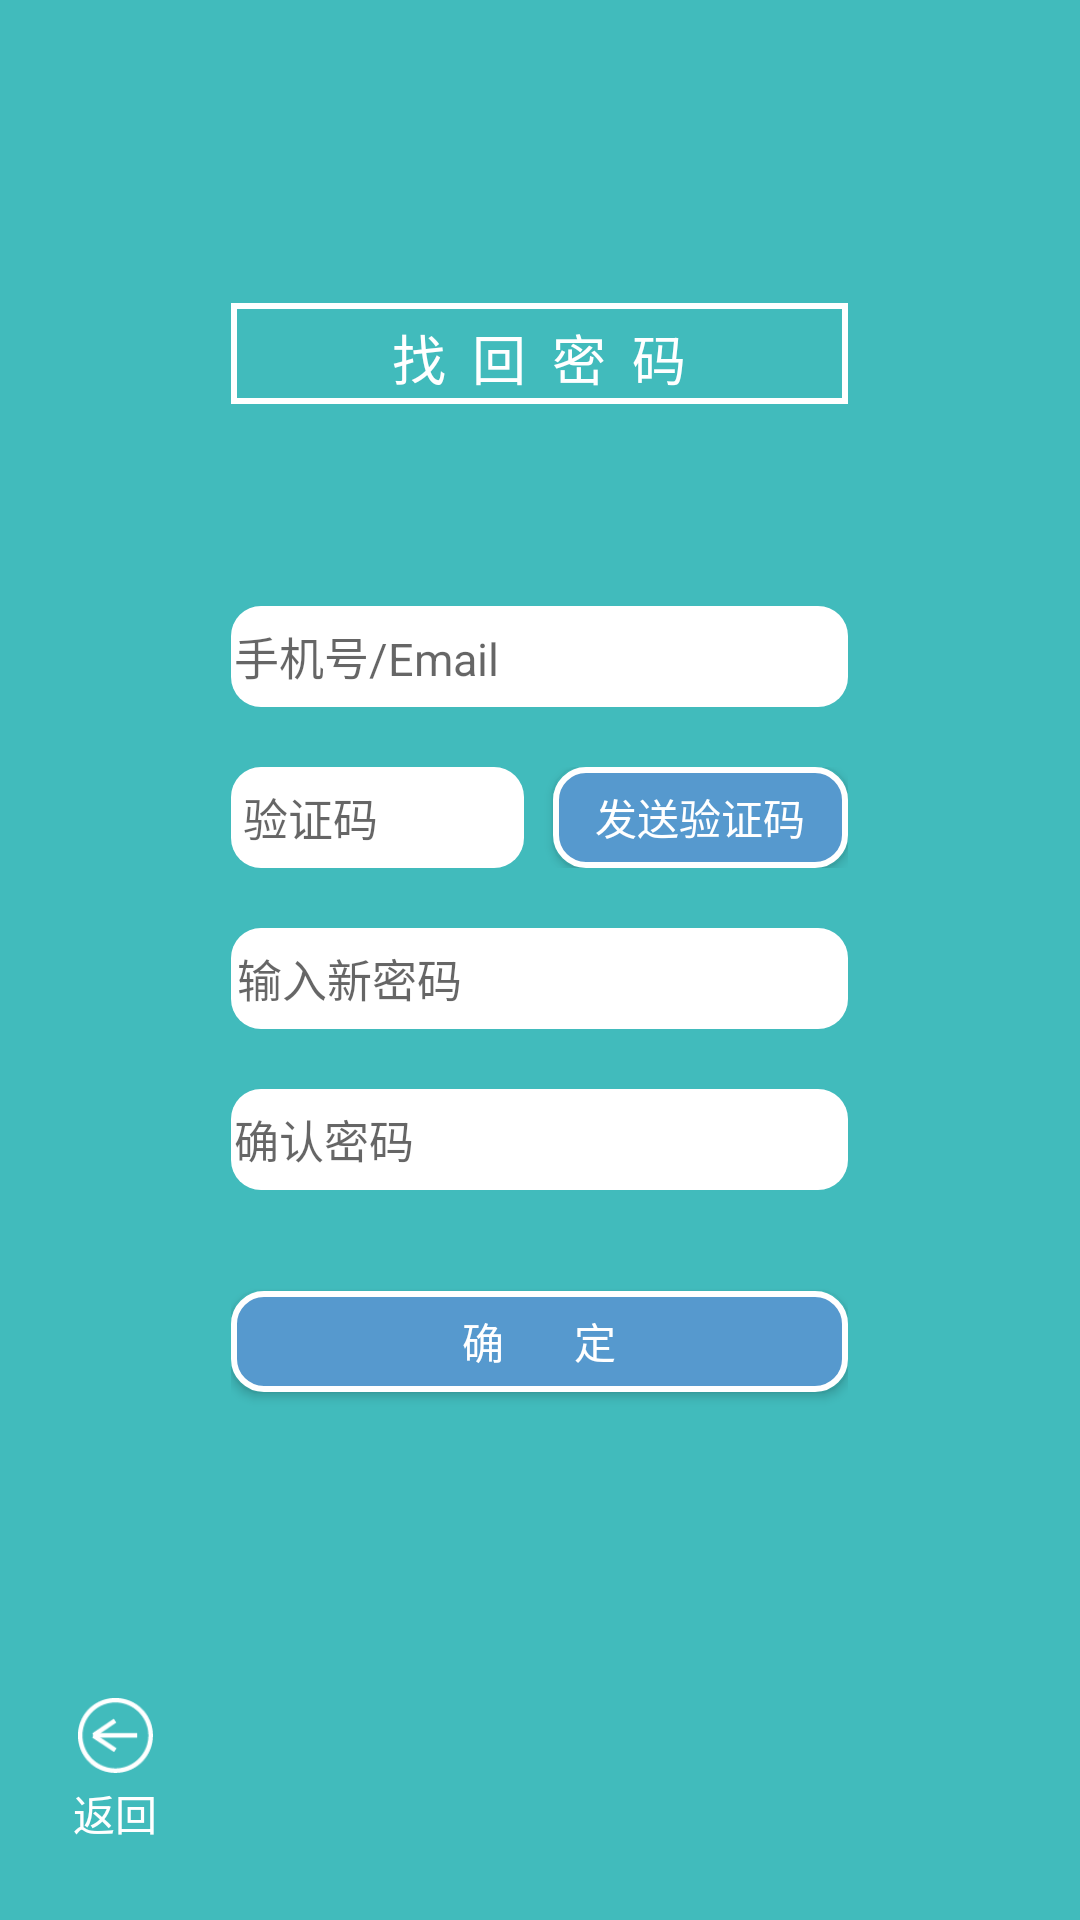

Android layout source for this screen:
<!-- AndroidManifest.xml: application theme AppTheme -->
<!-- res/layout/layout03_retrievepwd.xml -->
<?xml version="1.0" encoding="utf-8"?>
<LinearLayout xmlns:android="http://schemas.android.com/apk/res/android"
    android:layout_width="match_parent" android:layout_height="match_parent"
    android:background="#ff41bbbc">

    <LinearLayout
        android:orientation="horizontal"
        android:layout_width="match_parent"
        android:layout_height="match_parent">

        <LinearLayout
            android:orientation="vertical"
            android:layout_width="0dp"
            android:layout_height="match_parent"
            android:layout_weight="21">

            <TableRow
                android:layout_width="match_parent"
                android:layout_height="0dp"
                android:layout_weight="9"></TableRow>

            <ImageButton
                android:layout_width="25dp"
                android:layout_height="25dp"
                android:id="@+id/back_to_login1"
                android:background="@drawable/goback"
                android:layout_gravity="center"
                android:onClick="back_login" />

            <TextView
                android:layout_width="wrap_content"
                android:layout_height="wrap_content"
                android:text="返回"
                android:onClick="login_in"
                android:id="@+id/back_to_login"
                android:layout_gravity="center"
                android:paddingTop="3dp"
                android:textColor="#ffffffff" />

            <TableRow
                android:layout_width="match_parent"
                android:layout_height="0dp"
                android:layout_weight="0.4"></TableRow>
        </LinearLayout>

        <LinearLayout
            android:orientation="vertical"
            android:layout_width="0dp"
            android:layout_height="match_parent"
            android:layout_weight="56">

            <TableRow
                android:layout_width="match_parent"
                android:layout_height="0dp"
                android:layout_weight="15"></TableRow>

            <TextView
                android:layout_width="match_parent"
                android:layout_height="0dp"
                android:text="找  回  密  码"
                android:gravity="center"
                android:id="@+id/text1"
                android:layout_gravity="center"
                android:layout_weight="5"
                android:textColor="#ffffffff"
                android:padding="5dp"
                android:textSize="18dp"
                android:background="@drawable/reshape_white" />

            <TableRow
                android:layout_width="match_parent"
                android:layout_height="0dp"
                android:layout_weight="10"></TableRow>

            <EditText
                android:layout_width="match_parent"
                android:layout_height="0dp"
                android:inputType="phone"
                android:ems="10"
                android:id="@+id/phone_email"
                android:layout_gravity="center_horizontal"
                android:background="@drawable/shape"
                android:layout_weight="5"
                android:textSize="15dp"
                android:padding="1dp"
                android:hint="手机号/Email" />

            <TableRow
                android:layout_width="match_parent"
                android:layout_height="0dp"
                android:layout_weight="3"></TableRow>

            <LinearLayout
                android:orientation="horizontal"
                android:layout_width="match_parent"
                android:layout_height="0dp"
                android:layout_weight="5">

                <EditText
                    android:layout_width="0dp"
                    android:layout_height="match_parent"
                    android:id="@+id/IDnum"
                    android:background="@drawable/shape"
                    android:layout_weight="1"
                    android:textColor="#ffa0a0a0"
                    android:padding="4dp"
                    android:layout_gravity="center"
                    android:hint="验证码"
                    android:textSize="15dp" />

                <TableRow
                    android:layout_width="0dp"
                    android:layout_height="match_parent"
                    android:layout_weight="0.1"></TableRow>

                <Button
                    android:layout_width="0dp"
                    android:layout_height="match_parent"
                    android:text="发送验证码"
                    android:id="@+id/sendID"
                    android:layout_weight="1"
                    android:background="@drawable/shape_purple"
                    android:padding="2dp"
                    android:textColor="#ffffffff" />

            </LinearLayout>

            <TableRow
                android:layout_width="match_parent"
                android:layout_height="0dp"
                android:layout_weight="3" />

            <EditText
                android:layout_width="match_parent"
                android:layout_height="0dp"
                android:inputType="textPassword"
                android:id="@+id/pwd"
                android:layout_weight="5"
                android:background="@drawable/shape"
                android:hint="输入新密码"
                android:padding="2dp"
                android:textSize="15dp" />

            <TableRow
                android:layout_width="match_parent"
                android:layout_height="0dp"
                android:layout_weight="3"></TableRow>

            <EditText
                android:layout_width="match_parent"
                android:layout_height="0dp"
                android:inputType="textPassword"
                android:ems="10"
                android:id="@+id/confirmpwd"
                android:layout_weight="5"
                android:background="@drawable/shape"
                android:hint="确认密码"
                android:padding="1dp"
                android:textSize="15dp" />

            <TableRow
                android:layout_width="match_parent"
                android:layout_height="0dp"
                android:layout_weight="5"></TableRow>

            <Button
                android:layout_width="match_parent"
                android:layout_height="0dp"
                android:text="确       定"
                android:id="@+id/confirm_pwd"
                android:layout_weight="5"
                android:background="@drawable/shape_purple"
                android:padding="1dp"
                android:textColor="#ffffffff"
                android:onClick="retrieve_pwd" />

            <TableRow
                android:layout_width="match_parent"
                android:layout_height="0dp"
                android:layout_weight="26"></TableRow>
        </LinearLayout>

        <TableRow
            android:layout_width="0dp"
            android:layout_height="match_parent"
            android:layout_weight="21"></TableRow>
    </LinearLayout>
</LinearLayout>
<!-- resources referenced by this layout -->
<resources>
  <!-- drawable goback: png bitmap (drawable, 1343 bytes) -->
  <!-- drawable reshape_white (drawable) -->
  <?xml version="1.0" encoding="utf-8"?>
      <shape xmlns:android="http://schemas.android.com/apk/res/android"
          android:shape="rectangle" >
  
          
          <solid android:color="@android:color/transparent" />
  
          
          <stroke
              android:width="2dp"
              android:color="#FFFFFF" />
          
          
  
  
      </shape>
  <!-- drawable shape (drawable) -->
  <?xml version="1.0" encoding="utf-8"?>
      <shape xmlns:android="http://schemas.android.com/apk/res/android"
          android:shape="rectangle" >
  
          
          
          <solid android:color="#FFFFFF" />
          
          
          
          
          <corners
              android:radius="10dp"/>
  
          
      </shape>
  <!-- drawable shape_purple (drawable) -->
  <?xml version="1.0" encoding="utf-8"?>
      <shape xmlns:android="http://schemas.android.com/apk/res/android"
          android:shape="rectangle" >
  
          
          <solid android:color="#5699ce" />
  
          
          <stroke
              android:width="2dp"
              android:color="#FFFFFF" />
          
          
          <corners
              android:radius="10dp"/>
  
          
          <padding
              android:bottom="10dp"
              android:top="10dp" />
      </shape>
  <style name="AppTheme" parent="Theme.AppCompat.Light.DarkActionBar">
          
      </style>
</resources>
